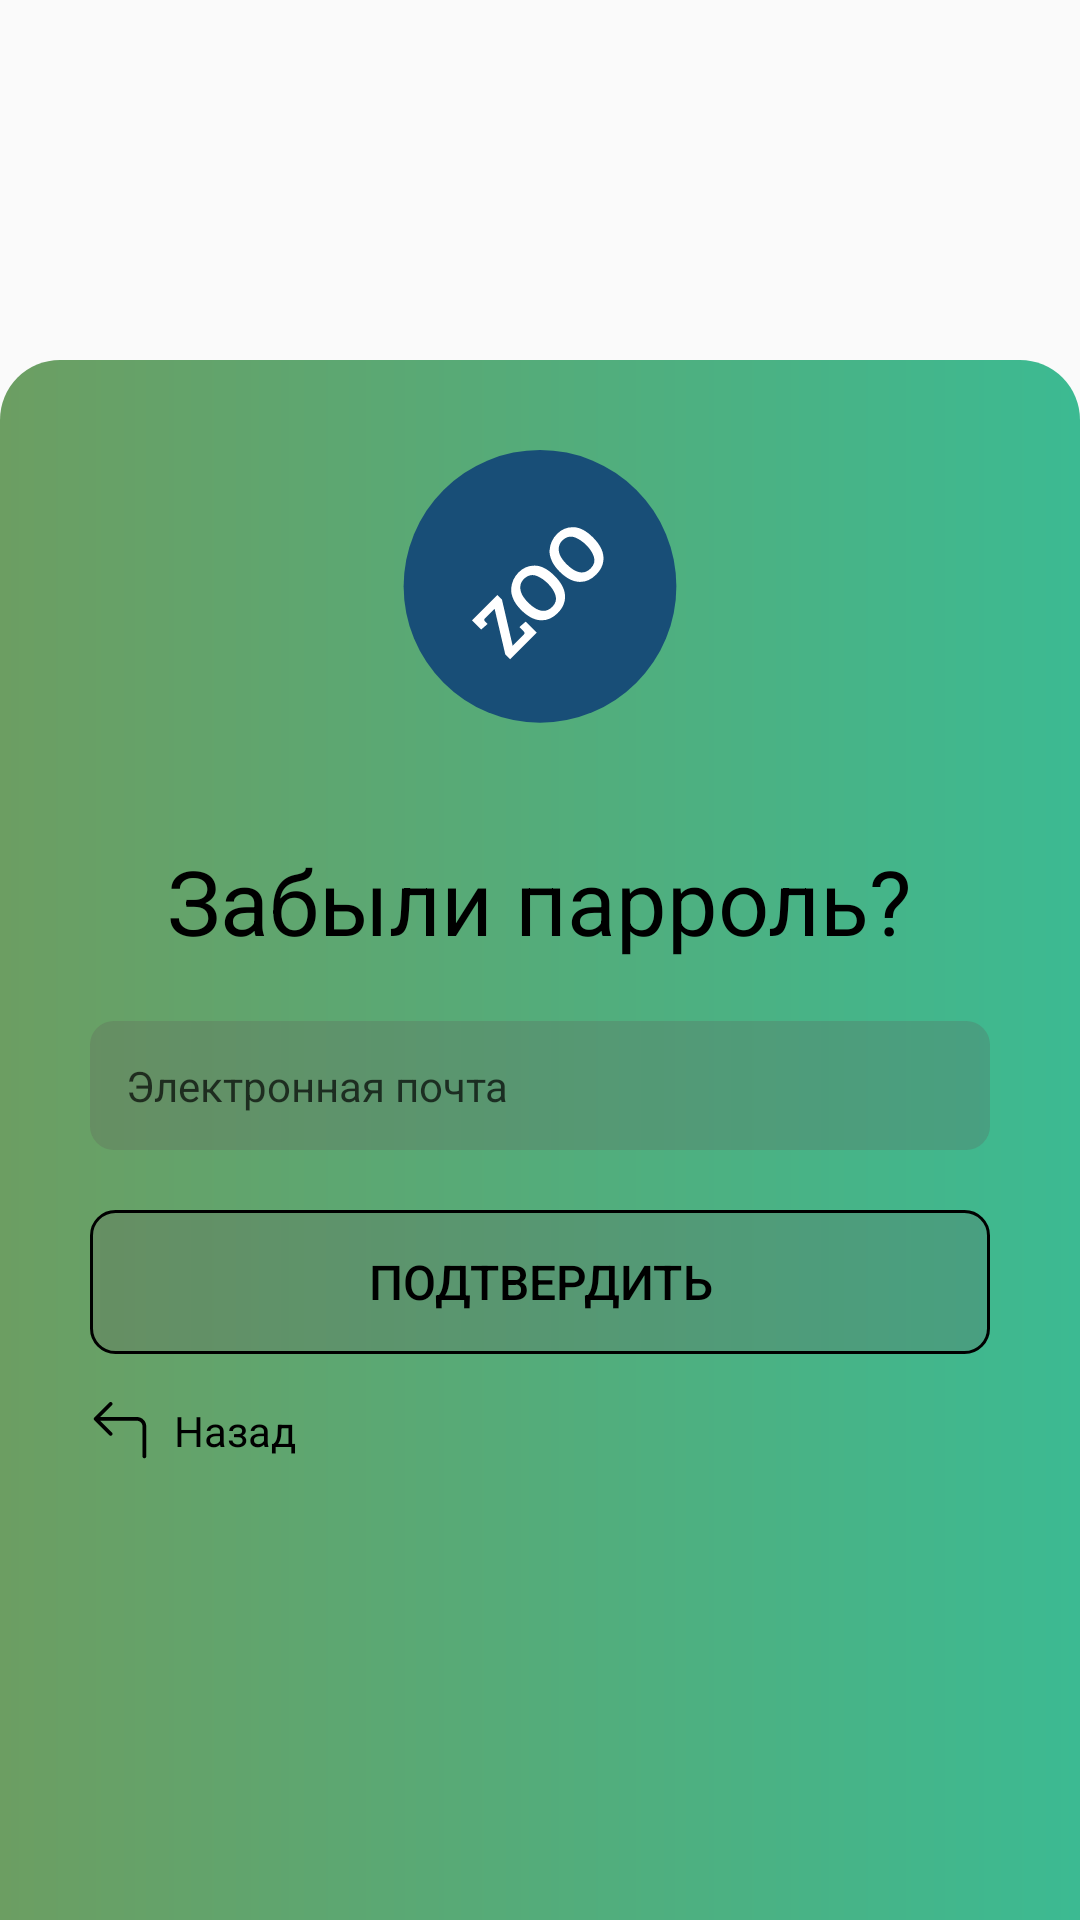

Write the Android layout XML for this screen, with the resource values it uses.
<!-- AndroidManifest.xml: application theme Theme.ProjectZoo -->
<!-- res/layout/activity_forgot_password.xml -->
<?xml version="1.0" encoding="utf-8"?>
<RelativeLayout
    xmlns:android="http://schemas.android.com/apk/res/android"
    xmlns:app="http://schemas.android.com/apk/res-auto"
    xmlns:tools="http://schemas.android.com/tools"
    android:id="@+id/main"
    android:layout_width="match_parent"
    android:layout_height="match_parent">

    <ImageView
        android:id="@+id/koala_image"
        android:layout_width="match_parent"
        android:layout_height="150dp"
        android:layout_alignParentTop="true"
        android:scaleType="centerCrop"
        android:src="@drawable/back2" />

    <View
        android:layout_marginTop="120dp"
        android:id="@+id/rounded_background"
        android:layout_width="match_parent"
        android:layout_height="match_parent"
        android:background="@drawable/rounded_back_coala" />

    <TextView
        android:id="@+id/logo"
        android:layout_width="100dp"
        android:layout_height="100dp"
        android:layout_centerHorizontal="true"
        android:layout_marginTop="150dp"
        android:background="@drawable/logo_zoo"
        android:gravity="center"
        android:textColor="@android:color/white"
        android:textSize="24sp"
        android:textStyle="bold" />

    <TextView
        android:id="@+id/forgot_pas"
        android:layout_width="wrap_content"
        android:layout_height="wrap_content"
        android:layout_below="@id/logo"
        android:layout_centerHorizontal="true"
        android:layout_marginTop="30dp"
        android:text="Забыли парроль?"
        android:textColor="@android:color/black"
        android:textSize="30sp" />

    
    <LinearLayout
        android:layout_marginTop="20dp"
        android:id="@+id/email_input_cont"
        android:layout_width="match_parent"
        android:layout_below="@id/forgot_pas"
        android:layout_height="wrap_content"
        android:layout_marginHorizontal="30dp"
        android:background="@drawable/edit_text_back"
        android:orientation="horizontal"
        android:padding="12dp">

        <EditText
            android:id="@+id/email_input"
            android:layout_width="0dp"
            android:layout_height="wrap_content"
            android:layout_weight="1"
            android:background="@null"
            android:hint="Электронная почта"
            android:inputType="textEmailAddress"
            android:textColor="@android:color/black"
            android:textColorHint="#B0000000"
            android:textSize="14sp"
            android:maxLength="30"/>
    </LinearLayout>

    <Button
        android:id="@+id/confirm_button"
        android:layout_width="match_parent"
        android:layout_height="wrap_content"
        android:layout_below="@id/email_input_cont"
        android:layout_marginHorizontal="30dp"
        android:layout_marginTop="20dp"
        android:background="@drawable/button_back_reg"
        android:padding="12dp"
        android:text="Подтвердить"
        android:textColor="@android:color/black"
        android:textSize="16sp" />

    
    <TextView
        android:id="@+id/back_link"
        android:layout_width="wrap_content"
        android:layout_marginLeft="30dp"
        android:layout_height="wrap_content"
        android:layout_below="@id/confirm_button"
        android:layout_marginTop="16dp"
        android:drawableStart="@drawable/arrow_back"
        android:drawablePadding="8dp"
        android:text="Назад"
        android:textColor="@android:color/black"
        android:textSize="14sp" />
</RelativeLayout>
<!-- resources referenced by this layout -->
<resources>
  <!-- drawable arrow_back (drawable) -->
  <vector xmlns:android="http://schemas.android.com/apk/res/android"
      android:width="20dp"
      android:height="20dp"
      android:viewportWidth="20"
      android:viewportHeight="20">
    <group>
      <clip-path
          android:pathData="M0,0h20v20h-20z"/>
      <path
          android:pathData="M1.433,6.068C1.374,6.009 1.328,5.94 1.297,5.865C1.265,5.789 1.249,5.707 1.249,5.625C1.249,5.543 1.265,5.461 1.297,5.385C1.328,5.31 1.374,5.241 1.433,5.182L6.433,0.182C6.55,0.065 6.709,-0.001 6.875,-0.001C7.041,-0.001 7.2,0.065 7.318,0.182C7.435,0.3 7.501,0.459 7.501,0.625C7.501,0.791 7.435,0.95 7.318,1.067L3.384,5H15.625C16.454,5 17.249,5.329 17.835,5.915C18.421,6.501 18.75,7.296 18.75,8.125V18.125C18.75,18.291 18.684,18.45 18.567,18.567C18.45,18.684 18.291,18.75 18.125,18.75C17.959,18.75 17.8,18.684 17.683,18.567C17.566,18.45 17.5,18.291 17.5,18.125V8.125C17.5,7.628 17.302,7.151 16.951,6.799C16.599,6.448 16.122,6.25 15.625,6.25H3.384L7.318,10.182C7.376,10.241 7.422,10.31 7.453,10.385C7.485,10.461 7.501,10.543 7.501,10.625C7.501,10.707 7.485,10.789 7.453,10.865C7.422,10.94 7.376,11.009 7.318,11.068C7.259,11.126 7.19,11.172 7.115,11.203C7.039,11.235 6.957,11.251 6.875,11.251C6.793,11.251 6.711,11.235 6.636,11.203C6.56,11.172 6.491,11.126 6.433,11.068L1.433,6.068Z"
          android:fillColor="#000000"
          android:fillType="evenOdd"/>
    </group>
  </vector>
  <!-- drawable button_back_reg (drawable) -->
  <?xml version="1.0" encoding="utf-8"?>
  <shape xmlns:android="http://schemas.android.com/apk/res/android">
      <solid android:color="#40615959" />
      <corners android:radius="8dp" />
      <stroke
          android:width="1dp"
          android:color="@android:color/black" />
  </shape>
  <!-- drawable edit_text_back (drawable) -->
  <?xml version="1.0" encoding="utf-8"?>
  <shape xmlns:android="http://schemas.android.com/apk/res/android">
      <solid android:color="#40615959" />
      <corners android:radius="8dp" />
  </shape>
  <!-- drawable logo_zoo: vector/xml drawable (drawable, 2211 chars, omitted) -->
  <!-- drawable rounded_back_coala (drawable) -->
  <?xml version="1.0" encoding="utf-8"?>
  <shape xmlns:android="http://schemas.android.com/apk/res/android"
      android:shape="rectangle">
      <gradient
          android:startColor="#6C9E62"
          android:endColor="#3CBA92"
          android:angle="0" />
      <corners
          android:topLeftRadius="20dp"
          android:topRightRadius="20dp"
          android:bottomLeftRadius="0dp"
          android:bottomRightRadius="0dp" />
  </shape>
  <style name="Theme.ProjectZoo" parent="Theme.AppCompat.DayNight.NoActionBar">
          
          <item name="colorPrimary">@color/purple_500</item>
          <item name="colorPrimaryVariant">@color/purple_700</item>
          <item name="colorOnPrimary">@color/white</item>
          
          <item name="colorSecondary">@color/teal_200</item>
          <item name="colorSecondaryVariant">@color/teal_700</item>
          <item name="colorOnSecondary">@color/black</item>
          
          <item name="android:statusBarColor">?attr/colorPrimaryVariant</item>
          
      </style>
  <!-- not gathered from this repository: default colours our renderer supplied (Android Studio template values) -->
  <color name="purple_500">#FF6200EE</color>
  <color name="purple_700">#FF3700B3</color>
  <color name="teal_200">#FF03DAC5</color>
  <color name="teal_700">#FF018786</color>
  <color name="black">#FF000000</color>
  <color name="white">#FFFFFFFF</color>
</resources>
